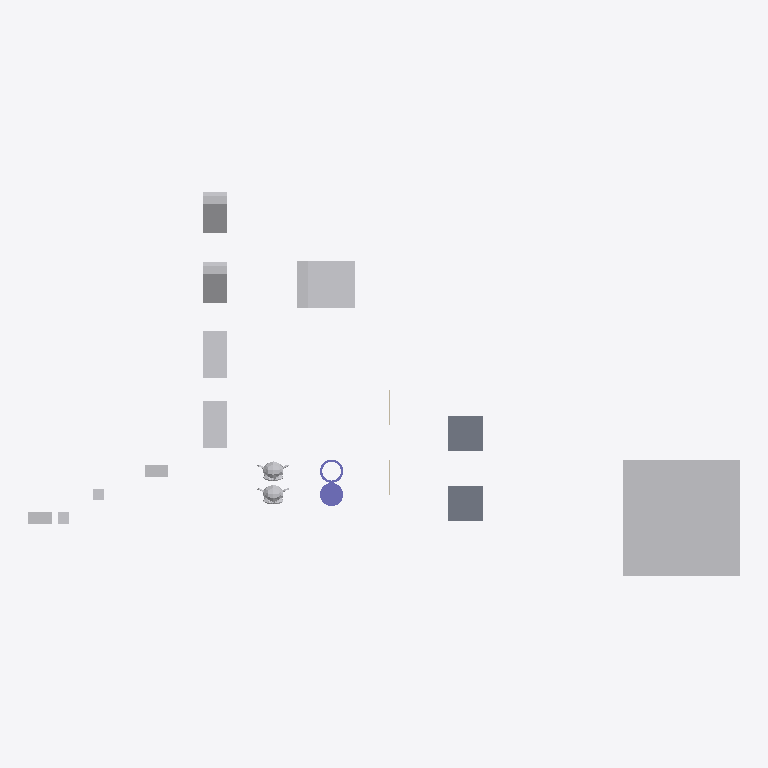
Plan cut of the same IFC building model at storey 'My Storey' (level 0.00 m, cut at 1.40 m), seen from above with north up, elements coloured by IFC class: 12 other elements (light grey), 2 slabs (grey), 2 columns (violet), 2 walls (beige). Cut surfaces are drawn darker.
Extent 61.0 m × 33.0 m × 10.0 m (x, y, z). Storeys (1): My Storey at 0.00 m. Elements (18): 9 IfcFan, 2 IfcColumn, 2 IfcEngine, 2 IfcSlab, 2 IfcWall, 1 IfcCoil.

HEADER;
FILE_DESCRIPTION(('ViewDefinition[DesignTransferView]'),'2;1');
FILE_NAME('CubeB_Side_CuboidA_50cm.ifc','2026-10-06T17:42:15+02:00',(''),(''),'IfcOpenShell 0.9.0','Bonsai 0.9.0','Nobody');
FILE_SCHEMA(('IFC4'));
ENDSEC;
DATA;
#1=IFCPROJECT('0bu1f74cf2BOa_d4KOeg9L',$,'My Project',$,$,$,$,(#10,#22),#5);
#27=IFCSITE('1JSDvGMyn0jv2ZzufjRyFZ',$,'My Site',$,$,#50,$,$,$,$,$,$,$,$);
#33=IFCBUILDING('1mIqF3isXFmOck8pHEyBuN',$,'My Building',$,$,#56,$,$,$,$,$,$);
#39=IFCBUILDINGSTOREY('0GU64Mixj8re66d3Lvi$bf',$,'My Storey',$,$,#62,$,$,$,$);
#66942=IFCFAN('0ukEI1qhb499zhybH5cWnu',$,'BigCubeA',$,$,#67097,#66952,$,.CENTRIFUGALFORWARDCURVED.);
#67336=IFCCOIL('0ziw4R_Qn1mvqBs9HU$it9',$,'UshapeA',$,$,#67385,#67362,$,.DXCOOLINGCOIL.);
#1595=IFCSLAB('3KqBXozbX2fvj6IwlxIZLC',$,'SlabA',$,$,#67112,#1610,$,$);
#66920=IFCSLAB('3G8w3Y$LLAmh2O9AVcz8Bi',$,'SlabB',$,$,#67117,#66931,$,$);
#67140=IFCFAN('3bPlMlDQn4Ax9waXehly6T',$,'FallenCuboidA',$,$,#67197,#67146,$,.CENTRIFUGALFORWARDCURVED.);
#67156=IFCFAN('3iMkuJoN52cRguZWjxpp6M',$,'FallenCuboidB',$,$,#67176,#67162,$,.CENTRIFUGALFORWARDCURVED.);
#67177=IFCFAN('3psZXlNj13dxYbWK4hPBgH',$,'45CuboidB',$,$,#67380,#67183,$,.CENTRIFUGALFORWARDCURVED.);
#67198=IFCFAN('1OZw_Xt$z0JBuO1e8a$LYR',$,'45CuboidA',$,$,#67375,#67204,$,.CENTRIFUGALFORWARDCURVED.);
#67292=IFCCOLUMN('0qvvHMToP9qg5ie_iaTMnF',$,'CylinderA',$,$,#67335,#67330,$,.COLUMN.);
#1714=IFCENGINE('0HYl9heWP4EBB70E0t$o5T',$,'SuzanneB',$,$,#67092,#1738,$,.INTERNALCOMBUSTION.);
#576=IFCENGINE('0p86vX$TfF_xBPUY_4GHXF',$,'SuzanneA',$,$,#67087,#1553,$,.INTERNALCOMBUSTION.);
#66853=IFCFAN('2fe3JVOdD88wjcZgoS2Sl4',$,'CuboidA',$,$,#67465,#66863,$,.CENTRIFUGALFORWARDCURVED.);
#67484=IFCFAN('0ROhAAhUz0497aX1FsagXv',$,'CuboidB',$,$,#67504,#67490,$,.CENTRIFUGALFORWARDCURVED.);
#67214=IFCCOLUMN('0EtCeuXZf9T9d2lNp9tsGx',$,'Hollow_CylinderA',$,$,#67291,#67286,$,.COLUMN.);
#2765=IFCFAN('3SYf$H801Cw9s7tjB_posc',$,'CubeB',$,$,#67514,#2781,$,.CENTRIFUGALFORWARDCURVED.);
#2787=IFCFAN('0FsnxVQcv6U9Or9sItIXN$',$,'CubeA',$,$,#67455,#2793,$,.CENTRIFUGALFORWARDCURVED.);
#1670=IFCWALL('1cTYBjqlH7eh2eIbseGuXN',$,'WallA',$,$,#67122,#1677,$,$);
#66890=IFCWALL('3Nva4bJwT0N9kqGt83QJ8a',$,'WallB',$,$,#67127,#66901,$,$);
ENDSEC;
